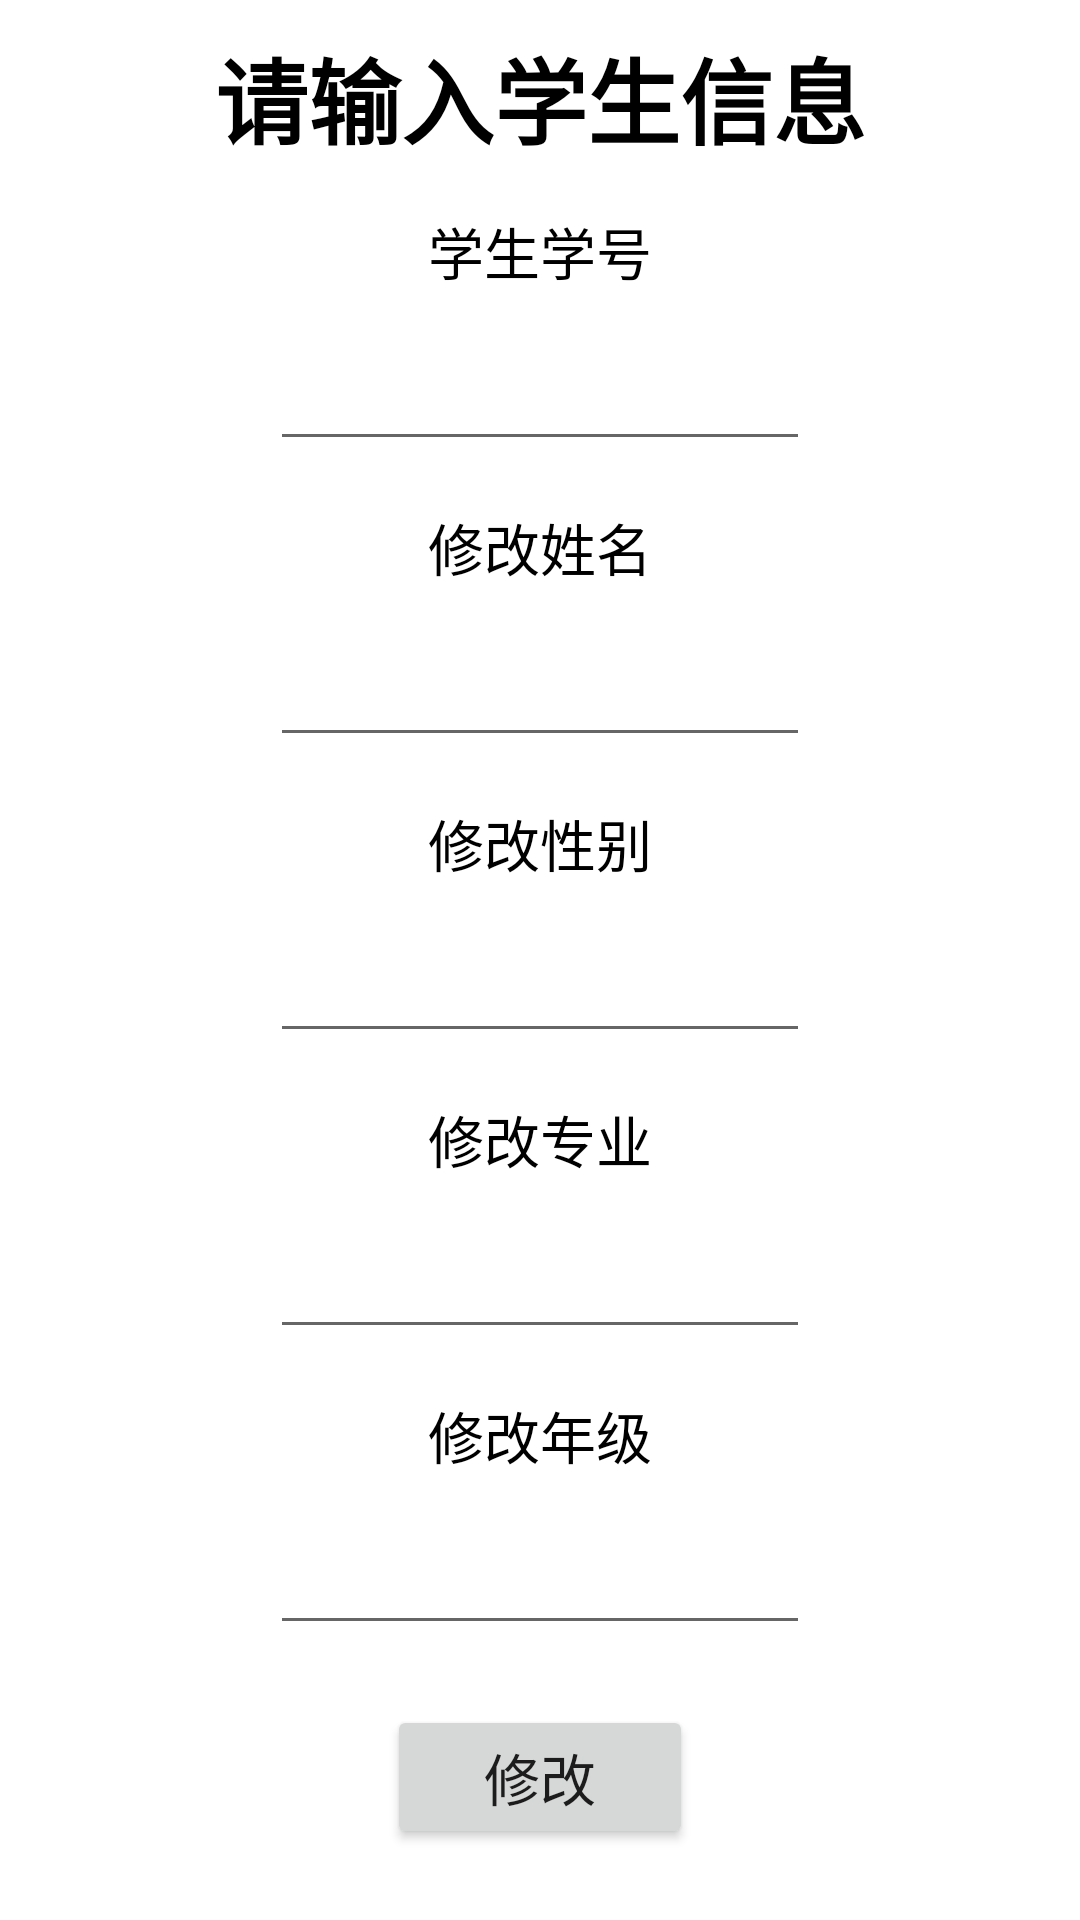

Layout XML and referenced resources for this Android screen:
<!-- AndroidManifest.xml: application theme Theme.ZhangMolei -->
<!-- res/layout/zhangmolei_set.xml -->
<?xml version="1.0" encoding="utf-8"?>
<LinearLayout xmlns:android="http://schemas.android.com/apk/res/android"
    xmlns:tools="http://schemas.android.com/tools"
    android:layout_width="fill_parent"
    android:layout_height="fill_parent"
    android:gravity="center|top"
    android:orientation="vertical"
    tools:ignore="HardcodedText" >

    <TextView
        android:layout_width="fill_parent"
        android:layout_height="wrap_content"
        android:gravity="center_horizontal"
        android:text="请输入学生信息"
        android:textStyle="bold"
        android:textColor="@color/black"
        android:layout_margin="10dp"
        android:textSize="15pt" />

    <TextView
        android:layout_width="wrap_content"
        android:layout_height="wrap_content"
        android:textColor="@color/black"
        android:layout_margin="5dp"
        android:textSize="9pt"
        android:text="学生学号" />

    <EditText
        android:id="@+id/ssno"
        android:layout_width="180dp"
        android:layout_height="wrap_content"
        android:ems="10"
        android:inputType="text"
        android:layout_margin="10dp"
        android:textColor="#000000" />

    <TextView
        android:layout_width="wrap_content"
        android:layout_height="wrap_content"
        android:textColor="@color/black"
        android:layout_margin="5dp"
        android:textSize="9pt"
        android:text="修改姓名" />

    <EditText
        android:id="@+id/sname"
        android:layout_width="180dp"
        android:layout_height="wrap_content"
        android:ems="10"
        android:inputType="text"
        android:layout_margin="10dp"
        android:textColor="#000000" />

    <TextView
        android:layout_width="wrap_content"
        android:layout_height="wrap_content"
        android:textColor="@color/black"
        android:layout_margin="5dp"
        android:textSize="9pt"
        android:text="修改性别" />

    <EditText
        android:id="@+id/ssex"
        android:layout_width="180dp"
        android:layout_height="wrap_content"
        android:ems="10"
        android:inputType="text"
        android:layout_margin="10dp"
        android:textColor="#000000" />

    <TextView
        android:layout_width="wrap_content"
        android:layout_height="wrap_content"
        android:textColor="@color/black"
        android:layout_margin="5dp"
        android:textSize="9pt"
        android:text="修改专业" />

    <EditText
        android:id="@+id/szhuanye"
        android:layout_width="180dp"
        android:layout_height="wrap_content"
        android:ems="10"
        android:inputType="text"
        android:layout_margin="10dp"
        android:textColor="#000000" />

    <TextView
        android:layout_width="wrap_content"
        android:layout_height="wrap_content"
        android:textColor="@color/black"
        android:layout_margin="5dp"
        android:textSize="9pt"
        android:text="修改年级" />

    <EditText
        android:id="@+id/snianji"
        android:layout_width="180dp"
        android:layout_height="wrap_content"
        android:ems="10"
        android:inputType="text"
        android:layout_margin="10dp"
        android:textColor="#000000" />
    <Button
        android:id="@+id/s_set"
        android:layout_width="102dp"
        android:layout_height="wrap_content"
        android:layout_margin="10dp"
        android:textSize="9pt"
        android:text="修改" />

</LinearLayout>
<!-- resources referenced by this layout -->
<resources>
  <style name="Theme.ZhangMolei" parent="Theme.MaterialComponents.DayNight.DarkActionBar">
          
          <item name="colorPrimary">@color/purple_500</item>
          <item name="colorPrimaryVariant">@color/purple_700</item>
          <item name="colorOnPrimary">@color/white</item>
          
          <item name="colorSecondary">@color/teal_200</item>
          <item name="colorSecondaryVariant">@color/teal_700</item>
          <item name="colorOnSecondary">@color/black</item>
          
          <item name="android:statusBarColor" tools:targetApi="l">?attr/colorPrimaryVariant</item>
          
      </style>
  <!-- not gathered from this repository: default colours our renderer supplied (Android Studio template values) -->
  <color name="purple_500">#FF6200EE</color>
  <color name="purple_700">#FF3700B3</color>
  <color name="teal_200">#FF03DAC5</color>
  <color name="teal_700">#FF018786</color>
  <color name="black">#FF000000</color>
  <color name="white">#FFFFFFFF</color>
</resources>
